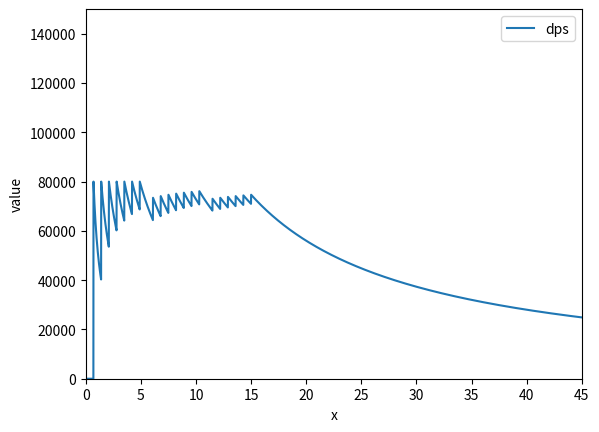

The matplotlib source for this figure:
import matplotlib.pyplot as plt

# Predefined variables used in the functions, modifiable
fireDelay = 0.7 #delay between weapon fires (in seconds)
reloadTime = 0.5 #time per reload (in seconds)
damagePerShot = 56000 #damage per shot
magCap = 7 #shots per magazine
ammoReserve = 20 #total reserve ammo
shotsFired = 0
nextFire = fireDelay
totalDamage = 0
dataPoints = 4500 #pls make datapoints and xScale in multiples of 10
xScale = 45 #scale of the X axis
yScale = 300000 #scale of the Y axis
xIncrements = xScale/dataPoints
timeElapsed = 0
shotsFiredTotal = 0

#graph limits
plt.xlim(0, xScale)
plt.ylim(0, 150000)

x = [] #establish x array
for i in range(dataPoints): #fills the x axis with standard units based on increments
  x.append(round(i*xIncrements, 5))

tDMG = [] #establish tDMG array and fill it
for i in range(dataPoints):
  if(shotsFiredTotal == ammoReserve): #checking for whether the entire reserve is emptied
      totalDamage = totalDamage
  else: #if reserve is not emptied, continues to check for next shot
    if (shotsFired == magCap): #checking for reload
      nextFire += reloadTime
      shotsFired = 0
    elif timeElapsed == nextFire: #checking whether or not it is time to fire
      totalDamage += damagePerShot
      nextFire += fireDelay
      nextFire = round(nextFire, 5)
      shotsFired += 1
      shotsFiredTotal += 1
    else: #if neither a reload or shot fires, keep value as is
      totalDamage = totalDamage
  timeElapsed += xIncrements
  timeElapsed = round(timeElapsed, 8) #this round CHANGES the graph so careful with it
  tDMG.append(totalDamage)
  
dps = [0]
for z in range(dataPoints):
  if(z==0):
    z = z
  else:
    dps.append(tDMG[z]/x[z])

# Plot x axis, dps point on Y
plt.plot(x,dps)
# Add a legend and labels
plt.legend(['dps'])
plt.xlabel('x')
plt.ylabel('value')

# Show the plot
plt.show()
